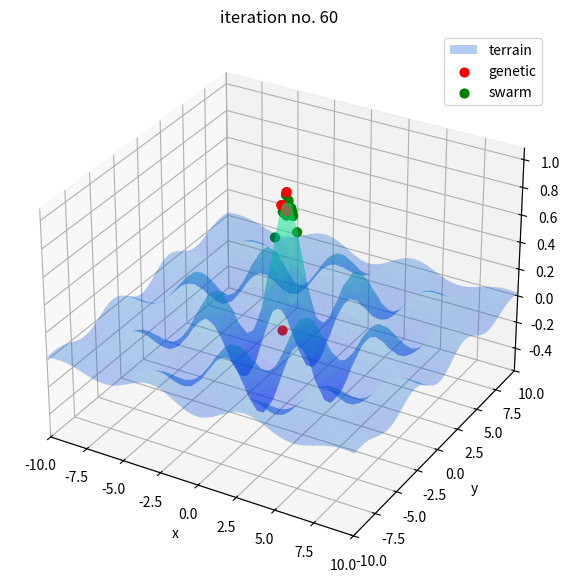
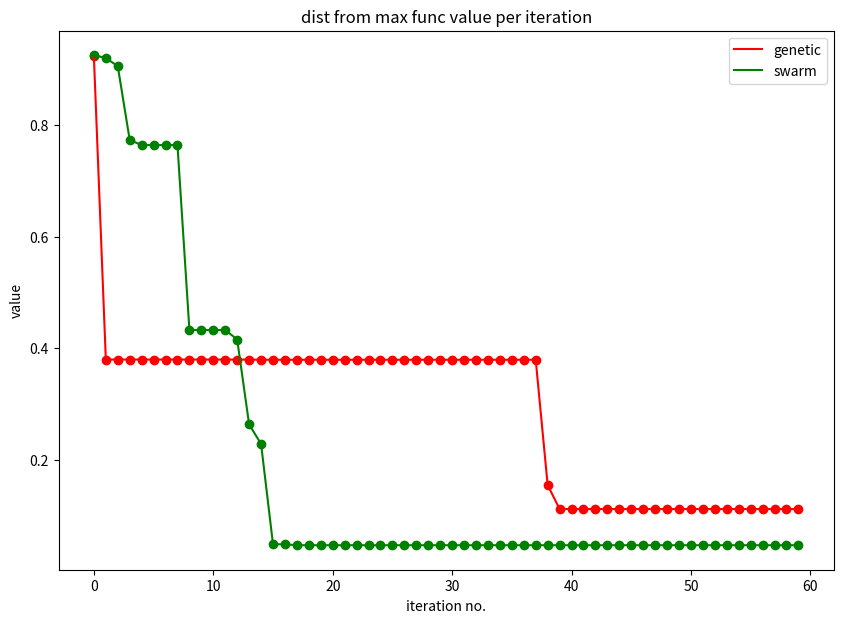

Generate these figures, in order, with matplotlib:
import numpy as np
import matplotlib.pyplot as plt
import operator
from mpl_toolkits.mplot3d import Axes3D

population_size = 10
np.random.seed(175854)

max_iters = 60
# initial setting for PSO
w = 0.7  # inertia

# initial settings genetic
world_scale = 10
min_x = -1*world_scale
max_x = 1*world_scale
min_y = -1*world_scale
max_y = 1*world_scale
max_dst_for_genetic = np.sqrt(world_scale)
breeders_count = population_size-1
mutation_rate = 0.1
elite_count = 2



precision = 50
wait_time = 0.1

def moveSwarm(swarm):
    swarm = sortFitness(swarm)
    best = swarm[0]
    for i in range(1, len(swarm)):
        x_best, y_best = best['x'], best['y']
        x_curr, y_curr = swarm[i]['x'], swarm[i]['y']
        distance = {'x': x_best - x_curr, 'y': y_best - y_curr}
        norm = np.sqrt(distance['x']**2 + distance['y']**2)
        direction = {'x': distance['x']/norm, 'y': distance['y']/norm}
        swarm[i]['x'] += w * direction['x']
        swarm[i]['y'] += w * direction['y'] 
        swarm[i]['z'] = fitness(swarm[i]['x'], swarm[i]['y'])
  

    return swarm

# sorting according to increasing value
def sortFitness(population):
    return sorted(population, key=lambda k: k['z'], reverse=True)

# creating a new generation
def newGeneration(population):
    population = selection(population)
    population = crossover(population)
    population = mutation(population)
    return population

# selecting the best fitted specimens
def selection(population):
    population = sortFitness(population)
    return population[:int(breeders_count)]

# breeding the best specimens
def crossover(old_population):
    old_population = sortFitness(old_population)
    parents = old_population[:breeders_count]
    population = []
    [population.append(old_population[i]) for i in range(elite_count)]
    while(len(population) < population_size):
        p1 = np.random.choice(parents)
        p2 = np.random.choice(parents)
        if (p1 == p2):
            continue
        else:
            child = {'x': (p1['x']+p2['x'])/2.0,'y': (p1['y']+p2['y'])/2.0, 'z': None}
            child['z'] = function(child['x'], child['y'])
            population.append(child)
    return population

# randomly mutating genomes
def mutation(population):

    offset_x = 0
    offset_y = 0
    for i in range(len(population)):
        if (np.random.uniform(0, 1) < mutation_rate):
            offset_x += np.random.uniform(-max_dst_for_genetic,max_dst_for_genetic)
            offset_y += np.random.uniform(-max_dst_for_genetic,max_dst_for_genetic)
            # excluding the current leader
            mutating_no = np.random.choice(range(1, len(population)))
            population[mutating_no]['x'] += offset_x
            population[mutating_no]['y'] += offset_y
            population[mutating_no]['z'] = fitness(population[mutating_no]['x'], population[mutating_no]['y'])
    return population


# terrain generation
def function(x, y):
    return np.cos(x)*np.cos(y)*np.exp(-np.sqrt(x**2 + y**2)/4)

# fitness calculation
def fitness(x, y):
    return function(x,y)


# plot and fuction settings
fig = plt.figure(figsize=(10, 7))
ax = plt.axes(projection="3d")
x = np.linspace(min_x, max_x, num=precision)
y = np.linspace(min_y, max_y, num=precision)
X, Y = np.meshgrid(x, y)
Z = function(X, Y)
ax.plot_surface(X, Y, Z, rstride=1, cstride=1,
                cmap='winter', edgecolor='none', alpha=0.3)
ax.set_xlabel('x')
ax.set_ylabel('y')
ax.set_zlabel('z')
plt.xlim(min_x, max_x)
plt.ylim(min_y, max_y)
#plt.zlim(min_y, max_y) #get max vals from func and plot it accordingly TODO



# population placement generation [genetic]
coords_GEN = [{'x': np.random.uniform(min_x, max_x), 'y': np.random.uniform(
    min_y, max_y)} for _ in range(population_size)]
points_GEN = [{'x': coords_GEN[i]['x'], 'y': coords_GEN[i]['y'], 'z': function(
    coords_GEN[i]['x'], coords_GEN[i]['y'])} for i in range(len(coords_GEN))]

# population placement generation [PSO]
coords_PSO = [{'x': np.random.uniform(min_x, max_x), 'y': np.random.uniform(
    min_y, max_y)} for _ in range(population_size)]
points_PSO = [{'x': coords_PSO[i]['x'], 'y': coords_PSO[i]['y'], 'z': function(
    coords_PSO[i]['x'], coords_PSO[i]['y'])} for i in range(len(coords_PSO))]


best_genetic = []
best_swarm = []

iteration_no = 0
# symulation
while(iteration_no < max_iters ):
    iteration_no+=1
    plt.title(f'iteration no. {iteration_no}')
    print(f'iteration: {iteration_no}')
    # GENETIC
    points_GEN = newGeneration(points_GEN)
    best_genetic.append(1-points_GEN[0]['z'])

    x_s = [point['x'] for point in points_GEN]
    y_s = [point['y'] for point in points_GEN]
    z_s = [point['z'] for point in points_GEN]
    plotted_points = ax.scatter(x_s, y_s, z_s, color='red', s=40, alpha=1.0, label='genetic')

    # PSO
    points_PSO = moveSwarm(points_PSO)
    best_swarm.append(1-points_PSO[0]['z'])

    x_s_PSO = [point['x'] for point in points_PSO]
    y_s_PSO = [point['y'] for point in points_PSO]
    z_s_PSO = [point['z'] for point in points_PSO]
    plotted_points_PSO = ax.scatter(x_s_PSO, y_s_PSO, z_s_PSO, color='green', s=40, alpha=1.0, label='swarm')
    
    plt.pause(wait_time)
    plt.legend(['terrain' , 'genetic', 'swarm'])
    plotted_points.remove()
    plotted_points_PSO.remove()
else:
    plotted_points = ax.scatter(x_s, y_s, z_s, color='red', s=40, alpha=1.0, label='genetic')
    plotted_points_PSO = ax.scatter(    x_s_PSO, y_s_PSO, z_s_PSO, color='green', s=40, alpha=1.0, label='swarm')
    plt.legend(['terrain' , 'genetic', 'swarm'])
plt.show()
fig.savefig("3D_plot.png")

# chart plot
fig = plt.figure(figsize=(10, 7))
plt.title('dist from max func value per iteration')
plt.xlabel('iteration no.')
plt.ylabel('value')
plt.plot(best_genetic, color='red', label='genetic')
plt.scatter(range(len(best_genetic)),best_genetic, color='red')
plt.plot(best_swarm, color='green', label='swarm')
plt.scatter(range(len(best_swarm)),best_swarm, color='green')
plt.legend()
plt.show()
fig.savefig("convergence_comparision.png")
